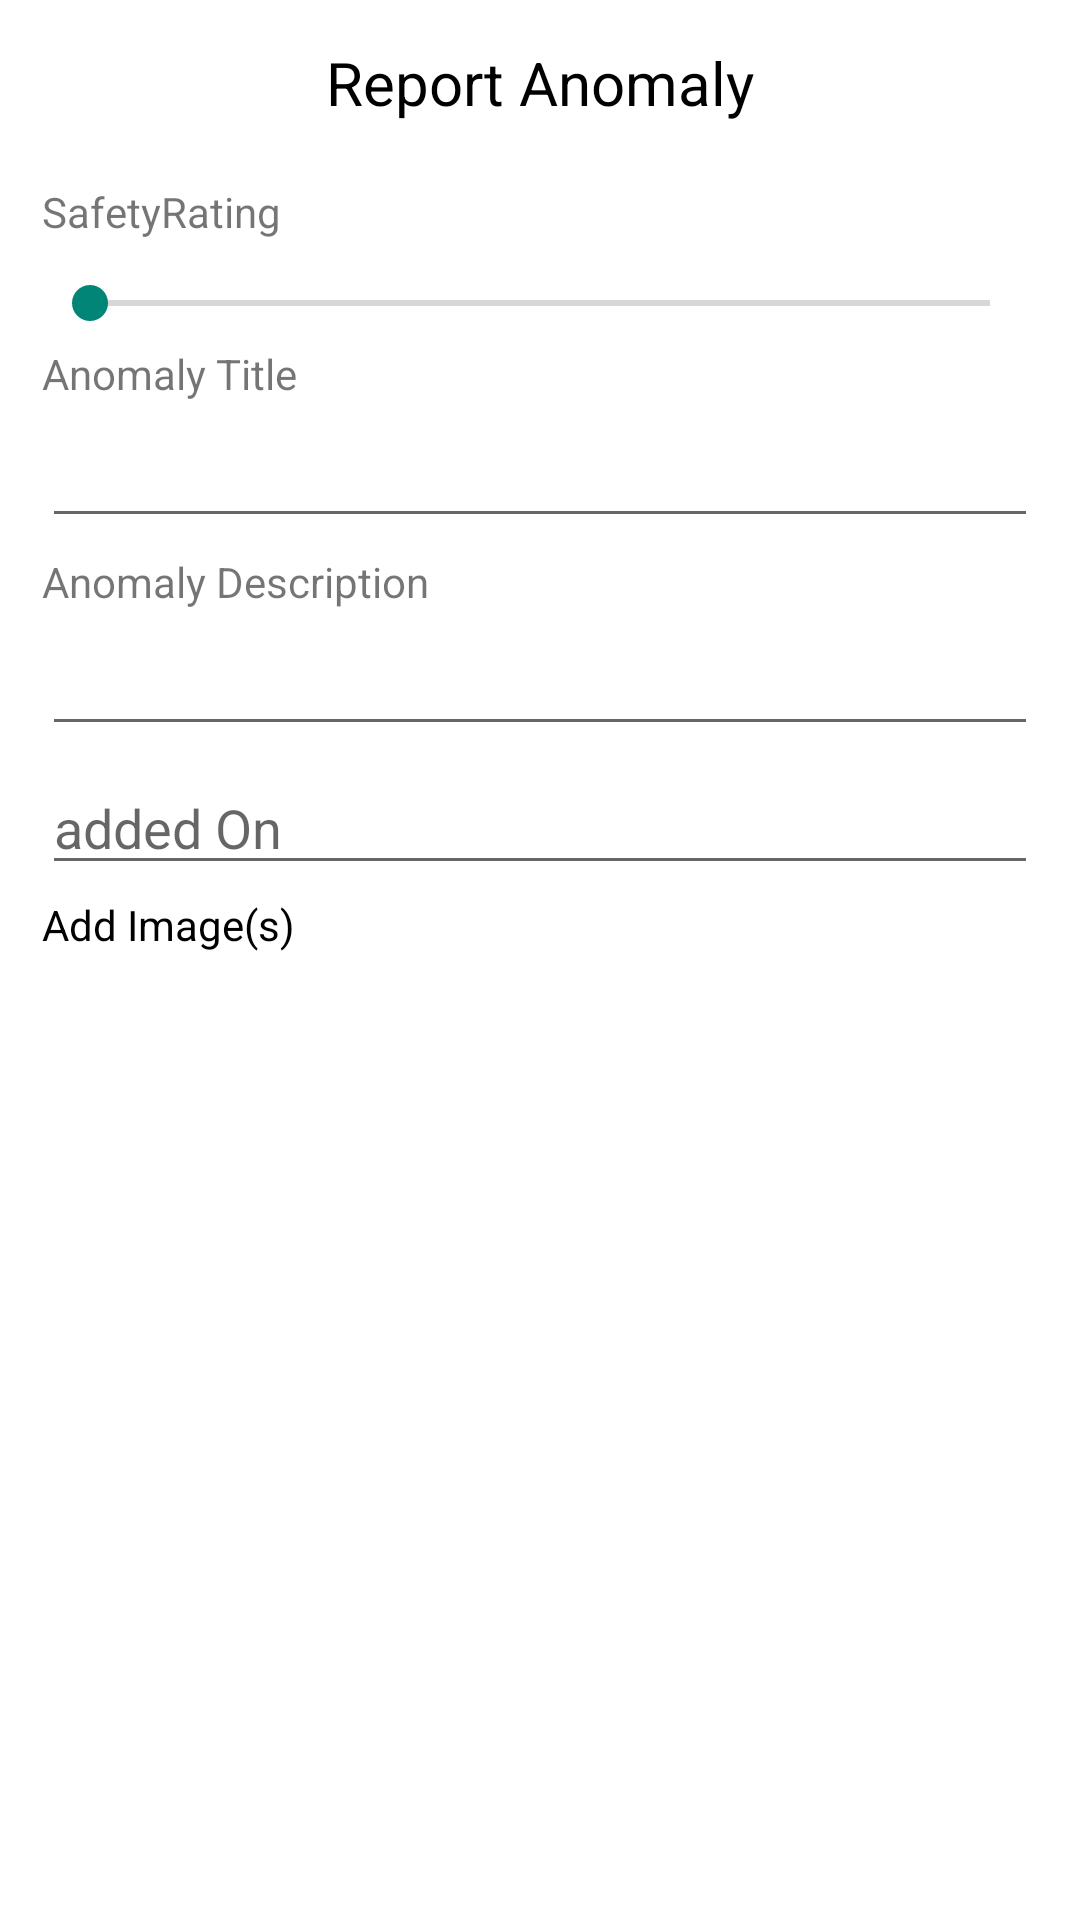

This screen was rendered from an Android layout file. Write that file and the resources it references.
<!-- AndroidManifest.xml: application theme Theme.Safeside -->
<!-- res/layout/report_anomalies_fragment.xml -->
<?xml version="1.0" encoding="utf-8"?>
<androidx.constraintlayout.widget.ConstraintLayout xmlns:android="http://schemas.android.com/apk/res/android"
    xmlns:app="http://schemas.android.com/apk/res-auto"
    xmlns:tools="http://schemas.android.com/tools"
    android:layout_width="match_parent"
    android:layout_height="match_parent"
    android:background="@color/white"
    android:padding="14dp"
    android:id="@+id/ReportFragment">

    <TextView
        android:layout_width="match_parent"
        android:layout_height="wrap_content"
        android:text="Report Anomaly"
        android:textSize="20sp"
        android:id="@+id/txtReportAnomaly"
        android:gravity="center_horizontal"
        android:textColor="@color/black"
        tools:ignore="MissingConstraints" />

    <TextView

        android:id="@+id/criticalLevelTextViewTitle"
        android:layout_width="wrap_content"
        android:layout_height="wrap_content"
        android:layout_marginTop="20dp"
        android:text="@string/safety_rating"
        app:layout_constraintStart_toStartOf="parent"
        app:layout_constraintTop_toBottomOf="@id/txtReportAnomaly"
        tools:ignore="MissingConstraints" />


    <SeekBar
        android:id="@+id/seekBarCriticalLevel"
        android:layout_width="0dp"
        android:layout_height="wrap_content"
        android:layout_marginTop="12dp"
        android:max="100"
        android:progress="0"
        app:layout_constraintEnd_toEndOf="parent"
        app:layout_constraintHorizontal_bias="1.0"
        app:layout_constraintStart_toStartOf="parent"
        app:layout_constraintTop_toBottomOf="@id/criticalLevelTextViewTitle" />

    <TextView
        android:id="@+id/textViewAnomalyTitle"
        android:layout_width="wrap_content"
        android:layout_height="wrap_content"
        android:layout_marginTop="5dp"
        android:text="@string/anomaly_edittext_title"
        app:layout_constraintStart_toStartOf="parent"
        app:layout_constraintTop_toBottomOf="@id/seekBarCriticalLevel" />

    <EditText
        android:id="@+id/edtAnomalyTitle"
        android:layout_width="0dp"
        android:layout_height="wrap_content"
        android:layout_marginTop="4dp"
        app:layout_constraintEnd_toEndOf="parent"
        app:layout_constraintStart_toStartOf="parent"
        app:layout_constraintTop_toBottomOf="@id/textViewAnomalyTitle" />


    <TextView
        android:id="@+id/anomalyDescriptionTitleTextView"
        android:layout_width="wrap_content"
        android:layout_height="wrap_content"
        android:layout_marginTop="5dp"
        android:text="@string/anomaly_description_text"
        app:layout_constraintStart_toStartOf="parent"
        app:layout_constraintTop_toBottomOf="@id/edtAnomalyTitle" />

    <EditText
        android:id="@+id/edtAnomalyDescription"
        android:layout_width="0dp"
        android:layout_height="wrap_content"
        android:layout_marginTop="4dp"
        app:layout_constraintEnd_toEndOf="parent"
        app:layout_constraintStart_toStartOf="parent"
        app:layout_constraintTop_toBottomOf="@id/anomalyDescriptionTitleTextView" />

    <EditText

        android:id="@+id/txtAddedOn"
        android:layout_width="match_parent"
        android:layout_height="wrap_content"
        android:hint="added On"
        android:layout_marginTop="5dp"
        app:layout_constraintRight_toLeftOf="parent"
        app:layout_constraintTop_toBottomOf="@+id/edtAnomalyDescription" />

    <TextView
        android:id="@+id/txtLat"
        android:layout_width="wrap_content"
        android:layout_height="wrap_content"
        android:layout_marginTop="10dp"
        app:layout_constraintRight_toLeftOf="parent"
        app:layout_constraintTop_toBottomOf="@+id/txtAddedOn" />

    <TextView
        android:id="@+id/txtLng"
        android:layout_width="wrap_content"
        android:layout_height="wrap_content"
        android:layout_marginTop="10dp"
        app:layout_constraintRight_toLeftOf="parent"
        app:layout_constraintTop_toBottomOf="@+id/txtLat" />



    <TextView
        android:id="@+id/addImageTextView"
        android:layout_width="wrap_content"
        android:layout_height="wrap_content"
        android:layout_marginTop="50dp"
        android:text="@string/Add_image"

        android:textColor="@color/black"
        app:layout_constraintStart_toStartOf="parent"
        app:layout_constraintTop_toBottomOf="@id/edtAnomalyDescription"
        tools:layout_editor_absoluteX="16dp"
        tools:layout_editor_absoluteY="16dp" />

    <ImageView
        android:id="@+id/add_image"
        android:layout_width="30dp"
        android:layout_height="wrap_content"
        android:layout_marginTop="50dp"
        android:layout_marginRight="20dp"
        android:src="@drawable/baseline_add_24"
        app:layout_constraintRight_toRightOf="parent"
        app:layout_constraintTop_toBottomOf="@id/edtAnomalyDescription" />

    <ImageView
        android:id="@+id/image1"
        android:layout_width="158dp"
        android:layout_height="127dp"
        android:layout_marginTop="30dp"
        android:src="@mipmap/ic_launcher"
        app:layout_constraintStart_toStartOf="parent"
        app:layout_constraintTop_toBottomOf="@id/addImageTextView"
        app:layout_goneMarginTop="10dp" />

    <ImageView
        android:id="@+id/image2"
        android:layout_width="160dp"
        android:layout_height="127dp"
        android:layout_marginLeft="10dp"
        android:layout_marginTop="30dp"
        android:src="@mipmap/ic_launcher"
        app:layout_constraintEnd_toEndOf="parent"
        app:layout_constraintTop_toBottomOf="@id/addImageTextView"
        app:layout_goneMarginTop="10dp" />

    <ImageView
        android:id="@+id/image3"
        android:layout_width="153dp"
        android:layout_height="119dp"
        android:layout_marginTop="10dp"
        android:src="@mipmap/ic_launcher"
        app:layout_constraintStart_toStartOf="parent"
        app:layout_constraintTop_toBottomOf="@id/image1"
        app:layout_goneMarginTop="10dp" />

    <ImageView
        android:id="@+id/image4"
        android:layout_width="160dp"
        android:layout_height="127dp"
        android:layout_marginLeft="10dp"
        android:layout_marginTop="10dp"
        android:src="@mipmap/ic_launcher"
        app:layout_constraintEnd_toEndOf="parent"
        app:layout_constraintTop_toBottomOf="@id/image2"
        app:layout_goneMarginTop="10dp" />



    <Button
        android:id="@+id/btnSaveAnomaly"
        android:layout_width="150dp"
        android:layout_height="wrap_content"
        android:layout_marginTop="15dp"
        android:background="@color/sky_blue"
        android:text="@string/save_anomaly"
        android:textColor="@color/white"
        app:layout_constraintEnd_toEndOf="parent"
        app:layout_constraintTop_toBottomOf="@id/image4" />

</androidx.constraintlayout.widget.ConstraintLayout>
<!-- resources referenced by this layout -->
<resources>
  <color name="black">#FF000000</color>
  <color name="sky_blue">#3DA3CC</color>
  <color name="white">#FFFFFFFF</color>
  <string name="Add_image">Add Image(s)</string>
  <string name="anomaly_description_text">Anomaly Description</string>
  <string name="anomaly_edittext_title">Anomaly Title</string>
  <string name="safety_rating">SafetyRating</string>
  <string name="save_anomaly">Save Anomaly</string>
  <style name="Theme.Safeside" parent="Base.Theme.Safeside" />
  <style name="Base.Theme.Safeside" parent="Theme.AppCompat.Light.NoActionBar">
          
          
          <item name="colorPrimary">@color/cornflower_blue</item>
  
          <item name="title">SafeSide</item>
      </style>
  <color name="cornflower_blue">#6495ED</color>
</resources>
